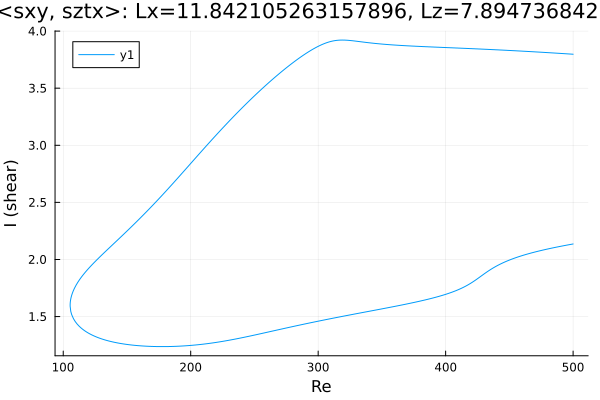

Data behind this chart, as committed beside it:
Re, shear
500.0, 3.797
499.7, 3.798
498.3, 3.799
496.9, 3.8
495.5, 3.801
494.1, 3.802
492.7, 3.803
491.2, 3.804
489.8, 3.805
488.4, 3.806
487, 3.807
485.6, 3.808
484.2, 3.809
482.8, 3.81
481.3, 3.811
479.9, 3.812
478.5, 3.813
477.1, 3.814
475.7, 3.814
474.3, 3.815
472.9, 3.816
471.4, 3.817
470, 3.818
468.6, 3.819
467.2, 3.82
465.8, 3.821
464.4, 3.822
463, 3.823
461.5, 3.824
460.1, 3.824
458.7, 3.825
457.3, 3.826
455.9, 3.827
454.5, 3.828
453.1, 3.829
451.6, 3.83
450.2, 3.83
448.8, 3.831
447.4, 3.832
446, 3.833
444.6, 3.834
443.2, 3.834
441.7, 3.835
440.3, 3.836
438.9, 3.837
437.5, 3.837
436.1, 3.838
434.7, 3.839
433.3, 3.84
431.8, 3.84
430.4, 3.841
429, 3.842
427.6, 3.843
426.2, 3.843
424.8, 3.844
423.4, 3.845
421.9, 3.846
420.5, 3.846
419.1, 3.847
417.7, 3.848
... 565 more rows
